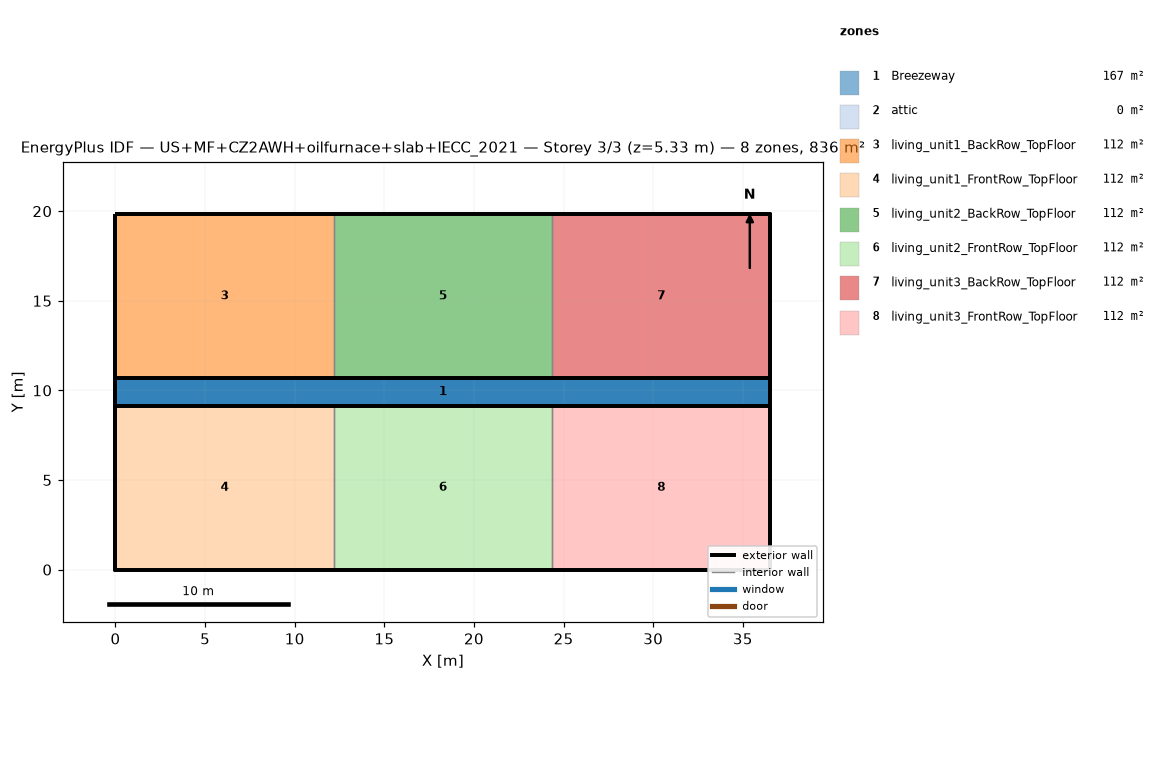
=== STOREY PLAN SPEC (per zone: floor XY polygon, exterior-wall plan segments, windows/doors) ===
zone 1: Breezeway  (167.0 m²)
  floor: (36.54, 9.16) (0.00, 9.16) (0.00, 10.68) (36.54, 10.68)
  floor: (36.54, 9.16) (0.00, 9.16) (0.00, 10.68) (36.54, 10.68)
  floor: (36.54, 9.16) (0.00, 9.16) (0.00, 10.68) (36.54, 10.68)
zone 2: attic  (0.0 m²)
  exterior wall: (36.54, 0.00) – (36.54, 19.84) – (36.54, 9.92)  [29.8 m]
  exterior wall: (0.00, 19.84) – (0.00, 0.00) – (0.00, 9.92)  [29.8 m]
zone 3: living_unit1_BackRow_TopFloor  (111.5 m²)
  floor: (12.18, 10.68) (0.00, 10.68) (0.00, 19.84) (12.18, 19.84)
  exterior wall: (12.18, 19.84) – (0.00, 19.84)  [12.2 m]
  exterior wall: (0.00, 19.84) – (0.00, 10.68)  [9.2 m]
  exterior wall: (0.00, 10.68) – (12.18, 10.68)  [12.2 m]
  interior walls: 1
zone 4: living_unit1_FrontRow_TopFloor  (111.5 m²)
  floor: (12.18, 0.00) (0.00, 0.00) (0.00, 9.16) (12.18, 9.16)
  exterior wall: (0.00, 0.00) – (12.18, 0.00)  [12.2 m]
  exterior wall: (0.00, 9.16) – (0.00, 0.00)  [9.2 m]
  exterior wall: (12.18, 9.16) – (0.00, 9.16)  [12.2 m]
  interior walls: 1
zone 5: living_unit2_BackRow_TopFloor  (111.5 m²)
  floor: (24.36, 10.68) (12.18, 10.68) (12.18, 19.84) (24.36, 19.84)
  exterior wall: (12.18, 10.68) – (24.36, 10.68)  [12.2 m]
  exterior wall: (24.36, 19.84) – (12.18, 19.84)  [12.2 m]
  interior walls: 2
zone 6: living_unit2_FrontRow_TopFloor  (111.5 m²)
  floor: (24.36, 0.00) (12.18, 0.00) (12.18, 9.16) (24.36, 9.16)
  exterior wall: (12.18, 0.00) – (24.36, 0.00)  [12.2 m]
  exterior wall: (24.36, 9.16) – (12.18, 9.16)  [12.2 m]
  interior walls: 2
zone 7: living_unit3_BackRow_TopFloor  (111.5 m²)
  floor: (36.54, 10.68) (24.36, 10.68) (24.36, 19.84) (36.54, 19.84)
  exterior wall: (36.54, 10.68) – (36.54, 19.84)  [9.2 m]
  exterior wall: (36.54, 19.84) – (24.36, 19.84)  [12.2 m]
  exterior wall: (24.36, 10.68) – (36.54, 10.68)  [12.2 m]
  interior walls: 1
zone 8: living_unit3_FrontRow_TopFloor  (111.5 m²)
  floor: (36.54, 0.00) (24.36, 0.00) (24.36, 9.16) (36.54, 9.16)
  exterior wall: (24.36, 0.00) – (36.54, 0.00)  [12.2 m]
  exterior wall: (36.54, 0.00) – (36.54, 9.16)  [9.2 m]
  exterior wall: (36.54, 9.16) – (24.36, 9.16)  [12.2 m]
  interior walls: 1

=== DERIVED (storey summary) ===
Building: US+MF+CZ2AWH+oilfurnace+slab+IECC_2021
Storey: 3 of 3  (floor level z = 5.33 m)
Storey gross floor area: 836.2 m²
Zones on this storey: 8
  - Breezeway: floor 167.0 m²
  - attic: floor 0.0 m²; exterior wall 59.5 m (81.9 m²); WWR 0.0%
  - living_unit1_BackRow_TopFloor: floor 111.5 m²; exterior wall 33.5 m (86.9 m²); WWR 0.0%
  - living_unit1_FrontRow_TopFloor: floor 111.5 m²; exterior wall 33.5 m (86.9 m²); WWR 0.0%
  - living_unit2_BackRow_TopFloor: floor 111.5 m²; exterior wall 24.4 m (63.1 m²); WWR 0.0%
  - living_unit2_FrontRow_TopFloor: floor 111.5 m²; exterior wall 24.4 m (63.1 m²); WWR 0.0%
  - living_unit3_BackRow_TopFloor: floor 111.5 m²; exterior wall 33.5 m (86.9 m²); WWR 0.0%
  - living_unit3_FrontRow_TopFloor: floor 111.5 m²; exterior wall 33.5 m (86.9 m²); WWR 0.0%
Zone adjacency (shared interzone walls):
  - living_unit1_BackRow_TopFloor ↔ living_unit2_BackRow_TopFloor
  - living_unit1_FrontRow_TopFloor ↔ living_unit2_FrontRow_TopFloor
  - living_unit2_BackRow_TopFloor ↔ living_unit3_BackRow_TopFloor
  - living_unit2_FrontRow_TopFloor ↔ living_unit3_FrontRow_TopFloor